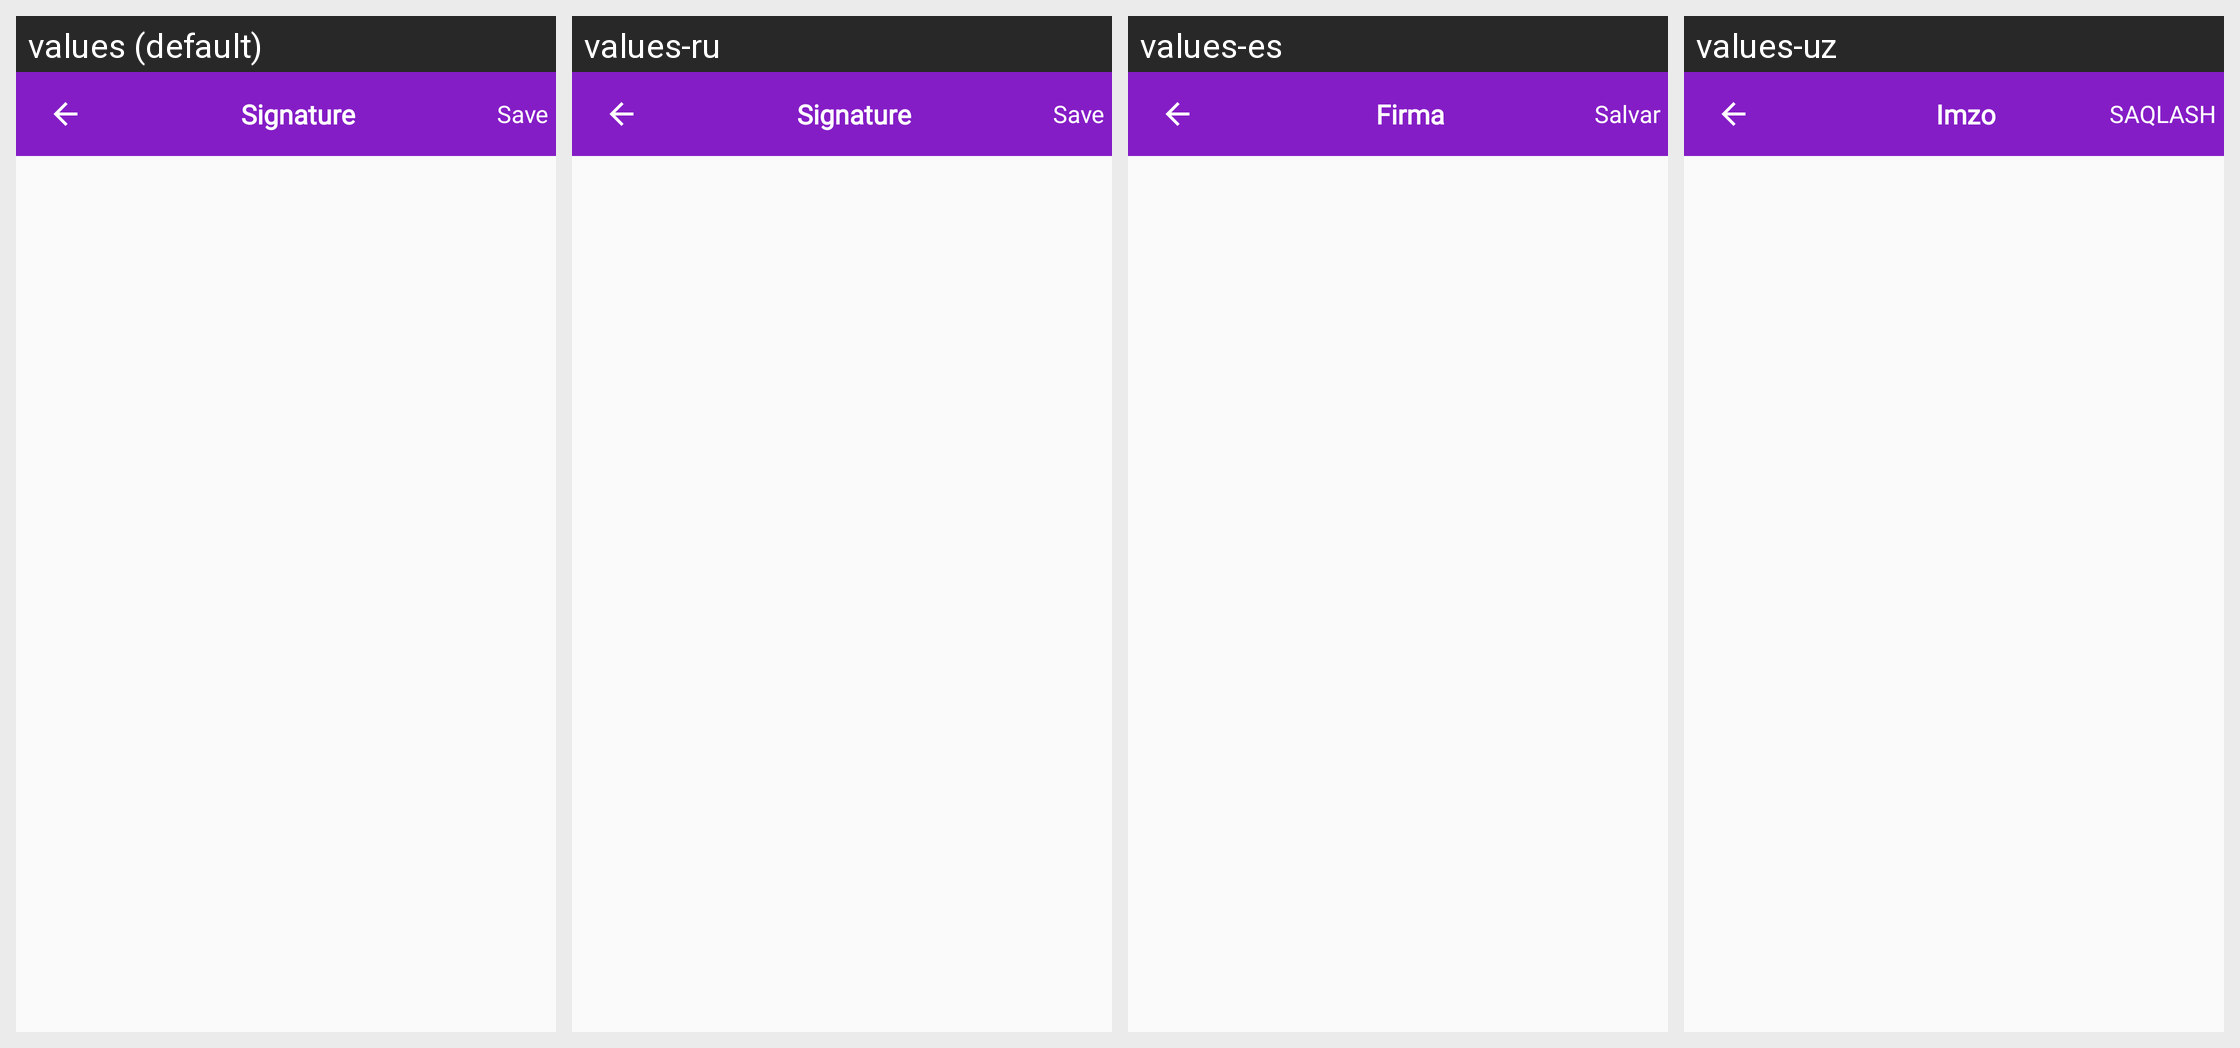

The Android screen above is rendered under several locales of the same app. Produce the string resources it draws, with the default and per-locale values.
Android screen res/layout/activity_signature.xml rendered under 4 locales, left to right: values (default), values-ru, values-es, values-uz. Device: Nexus 5 (rendered at 1080×1920; each locale shown at half size, 540×960, under a caption strip naming it); theme AppTheme.NoActionBar.
Other locales in the repository, not shown: values-fr.
Strings drawn on this screen, with the default value and each locale's value (text and hints the layout hard-codes, and strings that could not be matched under every locale, appear in the picture but are not listed):

signature
  values: Signature
  values-ru: Signature  [not translated; the default value is used]
  values-es: Firma
  values-uz: Imzo

save_signature
  values: Save
  values-ru: Save  [not translated; the default value is used]
  values-es: Salvar
  values-uz: SAQLASH
